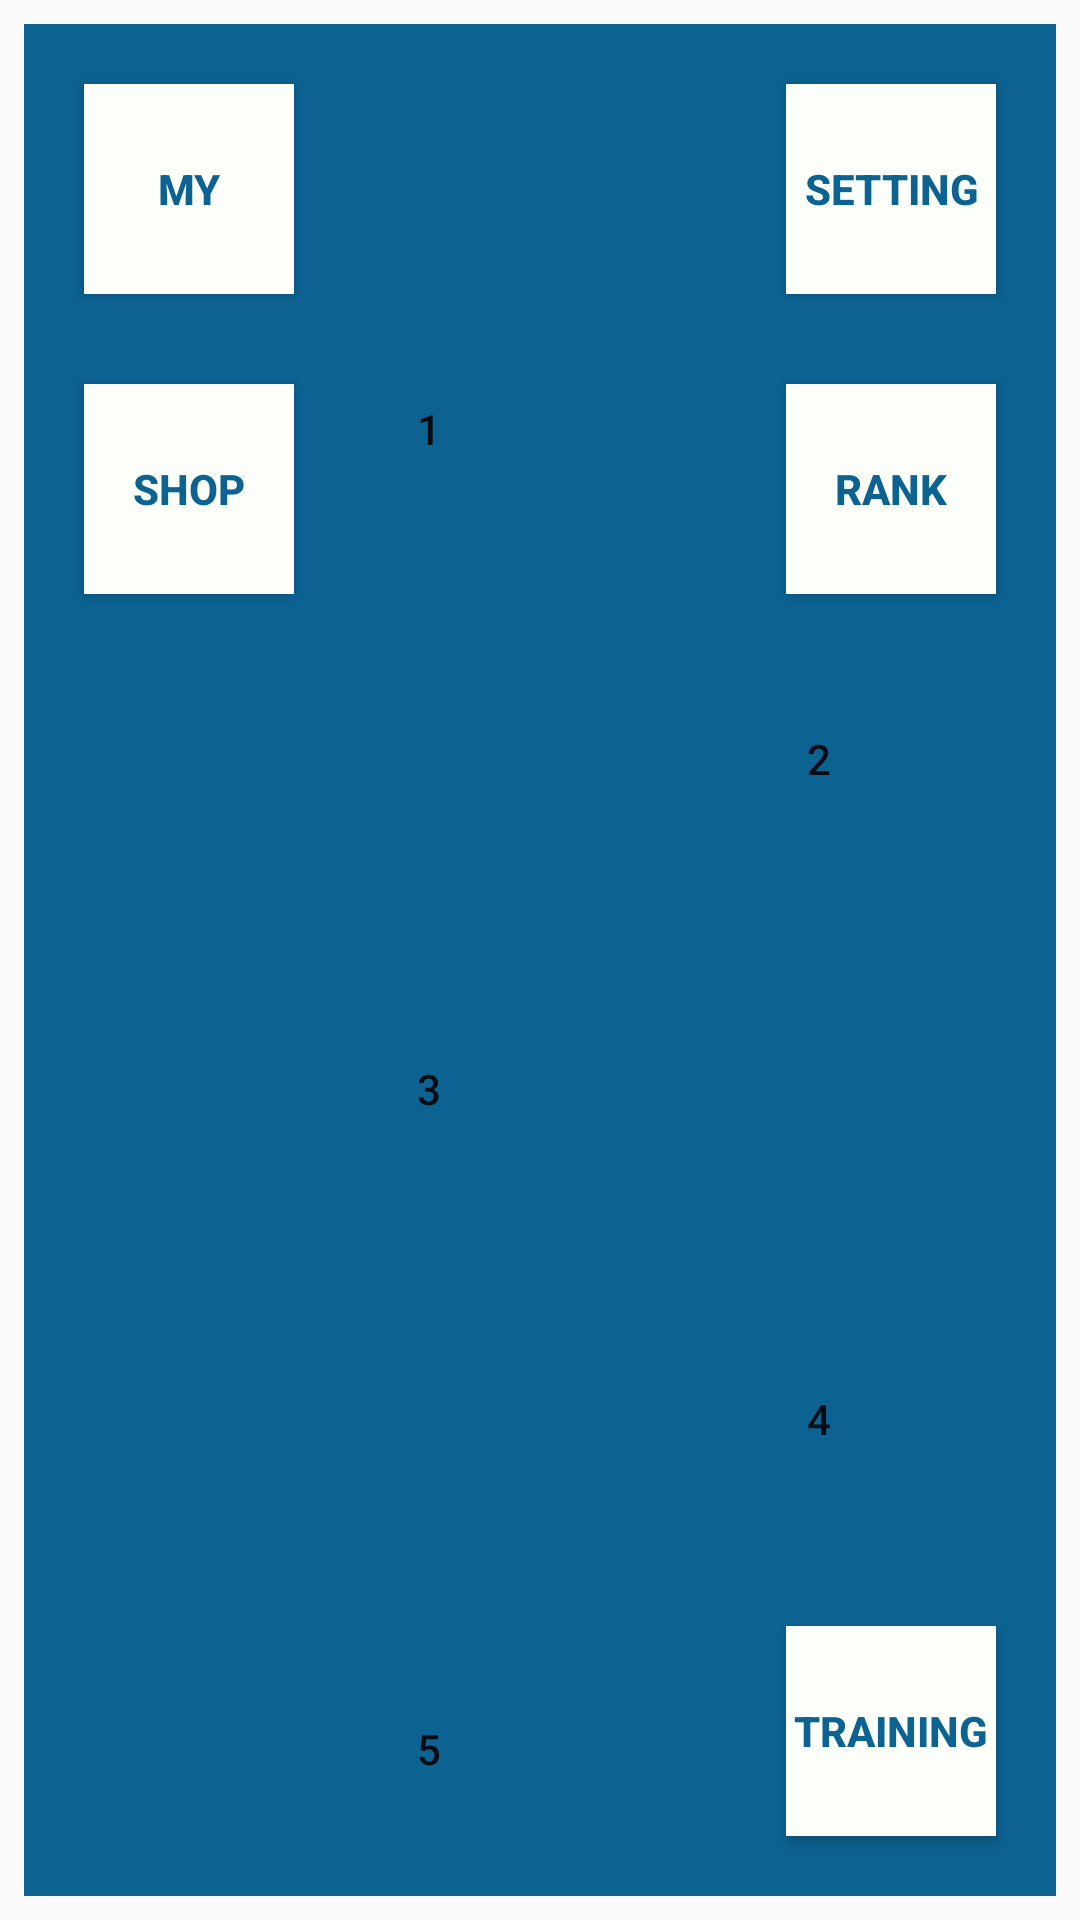

Reconstruct the res/layout file that produces this screen, plus the resources it refers to.
<!-- AndroidManifest.xml: application theme AppTheme -->
<!-- res/layout/stage.xml -->
<?xml version="1.0" encoding="utf-8"?>
<LinearLayout xmlns:android="http://schemas.android.com/apk/res/android"
    xmlns:app="http://schemas.android.com/apk/res-auto"
    xmlns:tools="http://schemas.android.com/tools"
    android:layout_width="match_parent"
    android:layout_height="match_parent"
    android:orientation="vertical"
    android:paddingLeft="8dp"
    android:paddingTop="8dp"
    android:paddingRight="8dp"
    android:paddingBottom="8dp"
    tools:context=".MainActivity">

    <FrameLayout
        android:layout_width="match_parent"
        android:layout_height="match_parent">

        <Button
            android:id="@+id/main_my_btn"
            android:layout_width="70dp"
            android:layout_height="70dp"
            android:layout_gravity="left"
            android:layout_marginTop="20dp"
            android:layout_marginLeft="20dp"
            android:background="#FBFEF9"
            android:textColor="#0C6291"
            android:textStyle="bold"
            android:text="MY" />

        <Button
            android:id="@+id/main_shop_btn"
            android:layout_width="70dp"
            android:layout_height="70dp"
            android:layout_gravity="left"
            android:layout_marginTop="120dp"
            android:layout_marginLeft="20dp"
            android:background="#FBFEF9"
            android:textColor="#0C6291"
            android:textStyle="bold"
            android:text="SHOP" />
        <Button
            android:id="@+id/main_setting_btn"
            android:layout_width="70dp"
            android:layout_height="70dp"
            android:layout_gravity="right"
            android:layout_marginTop="20dp"
            android:layout_marginRight="20dp"
            android:background="#FBFEF9"
            android:textColor="#0C6291"
            android:textStyle="bold"
            android:text="SETTING" />
        <Button
            android:id="@+id/main_rank_btn"
            android:layout_width="70dp"
            android:layout_height="70dp"
            android:layout_gravity="right"
            android:layout_marginTop="120dp"
            android:layout_marginRight="20dp"
            android:background="#FBFEF9"
            android:textColor="#0C6291"
            android:textStyle="bold"
            android:text="RANK" />


        <ScrollView
            android:id="@+id/scrollview"
            android:layout_width="match_parent"
            android:layout_height="wrap_content"
            android:scrollbars="none"
            tools:ignore="InvalidId">

            <LinearLayout
                android:layout_width="match_parent"
                android:layout_height="wrap_content"
                android:background="#0C6291"
                android:orientation="vertical">

                <Button
                    android:id="@+id/main_stage1_1"
                    android:layout_width="70dp"
                    android:layout_height="70dp"
                    android:layout_marginLeft="100dp"
                    android:layout_marginTop="100dp"
                    android:background="@drawable/button_map"
                    android:text="1" />

                <Button
                    android:id="@+id/main_stage1_2"
                    android:layout_width="70dp"
                    android:layout_height="70dp"
                    android:layout_marginLeft="230dp"
                    android:layout_marginTop="40dp"
                    android:background="@drawable/button_map"
                    android:text="2" />

                <Button
                    android:id="@+id/main_stage1_3"
                    android:layout_width="70dp"
                    android:layout_height="70dp"
                    android:layout_marginLeft="100dp"
                    android:layout_marginTop="40dp"
                    android:background="@drawable/button_map"
                    android:text="3" />

                <Button
                    android:id="@+id/main_stage1_4"
                    android:layout_width="70dp"
                    android:layout_height="70dp"
                    android:layout_marginLeft="230dp"
                    android:layout_marginTop="40dp"
                    android:background="@drawable/button_map"
                    android:text="4" />

                <Button
                    android:id="@+id/main_stage1_5"
                    android:layout_width="70dp"
                    android:layout_height="70dp"
                    android:layout_marginLeft="100dp"
                    android:layout_marginTop="40dp"
                    android:background="@drawable/button_map"
                    android:text="5" />

                <Button
                    android:id="@+id/main_stage1_6"
                    android:layout_width="70dp"
                    android:layout_height="70dp"
                    android:layout_marginLeft="230dp"
                    android:layout_marginTop="40dp"
                    android:background="@drawable/button_map"
                    android:text="6" />

                <Button
                    android:id="@+id/main_stage1_7"
                    android:layout_width="70dp"
                    android:layout_height="70dp"
                    android:layout_marginLeft="100dp"
                    android:layout_marginTop="40dp"
                    android:background="@drawable/button_map"
                    android:text="7" />

                <Button
                    android:id="@+id/main_stage1_8"
                    android:layout_width="70dp"
                    android:layout_height="70dp"
                    android:layout_marginLeft="230dp"
                    android:layout_marginTop="40dp"
                    android:background="@drawable/button_map"
                    android:text="8" />

                <Button
                    android:id="@+id/main_stage1_9"
                    android:layout_width="70dp"
                    android:layout_height="70dp"
                    android:layout_marginLeft="100dp"
                    android:layout_marginTop="40dp"
                    android:background="@drawable/button_map"
                    android:text="9" />

            </LinearLayout>

        </ScrollView>

        <Button
            android:id="@+id/main_training_btn"
            android:layout_width="70dp"
            android:layout_height="70dp"
            android:layout_gravity="bottom|right"
            android:layout_marginRight="20dp"
            android:layout_marginBottom="20dp"
            android:background="#FBFEF9"
            android:textColor="#0C6291"
            android:textStyle="bold"
            android:text="TRAINING" />

    </FrameLayout>

</LinearLayout>
<!-- resources referenced by this layout -->
<resources>
  <style name="AppTheme" parent="Theme.AppCompat.Light.DarkActionBar">
          
          <item name="colorPrimary">@color/colorPrimary</item>
          <item name="colorPrimaryDark">@color/colorPrimaryDark</item>
          <item name="colorAccent">@color/colorAccent</item>
      </style>
  <!-- not gathered from this repository: default colours our renderer supplied (Android Studio template values) -->
  <color name="colorPrimary">#FF6200EE</color>
  <color name="colorPrimaryDark">#FF3700B3</color>
  <color name="colorAccent">#FF03DAC5</color>
</resources>
